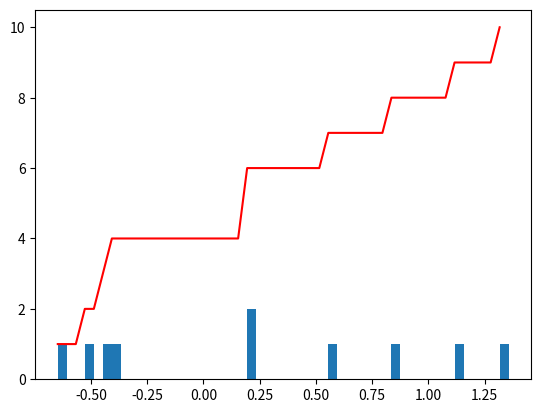

Source code (Python):
import numpy as np
import matplotlib.pyplot as plt
#input data
data=np.random.randn(10)
#histogram
v,b=np.histogram(data,bins=50)
#cumulative sum
cum=np.cumsum(v)
print(data)
print(cum)
print(b)
plt.hist(data,bins=50)
plt.plot(b[:-1],cum,c='r')
plt.show()
